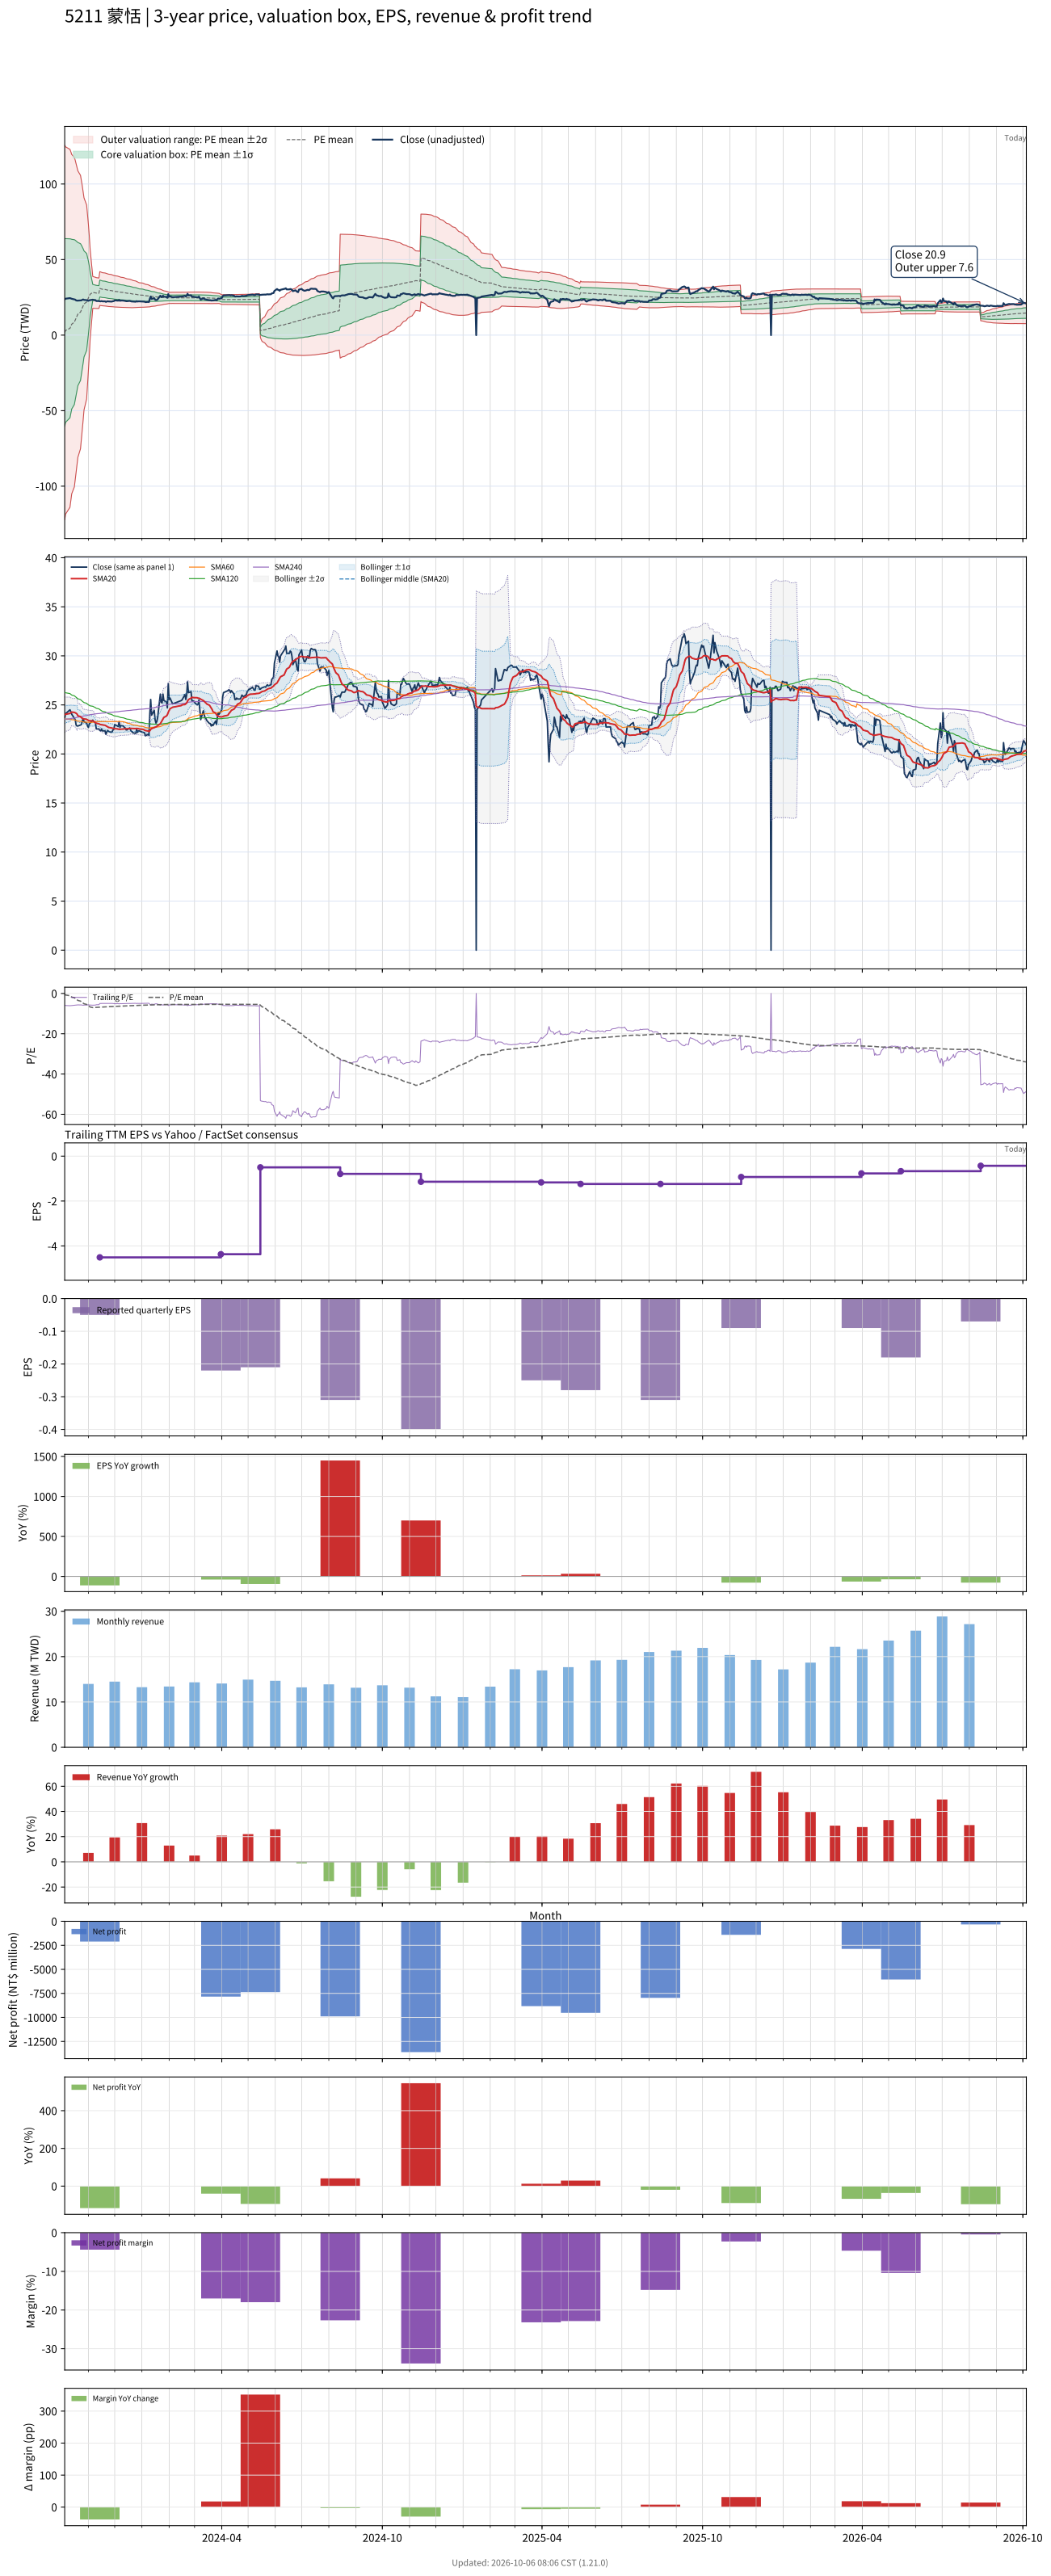

Data behind this chart, as committed beside it:
# chart-version: skill-stock-dynamic-val…
date, close, available_date, period_end, eps, ttm_eps, pe, pe_mean, pe_std, price_m2, price_m1, price_mean, price_p1, price_p2, forward_eps, forward_pe, forward_pe_mean, forward_pe_std, forward_price_m2, forward_price_m1, forward_price_mean, forward_price_p1, forward_price_p2, sma20
2023-10-05, 23.7, 2023-08-14, 2023-06-30, -0.02, -4.03, -5.881, -0.4376, 15.38, 125.7, 63.75, 1.764, -60.23, -122.2, , , , , , , , , , 23.99
2023-10-06, 24.1, 2023-08-14, 2023-06-30, -0.02, -4.03, -5.98, -0.7624, 15.08, 124.6, 63.84, 3.073, -57.7, -118.5, , , , , , , , , , 24.05
2023-10-11, 24.5, 2023-08-14, 2023-06-30, -0.02, -4.03, -6.079, -1.115, 14.7, 122.9, 63.72, 4.495, -54.73, -114, , , , , , , , , , 24.13
2023-10-12, 24.3, 2023-08-14, 2023-06-30, -0.02, -4.03, -6.03, -1.454, 14.33, 121.4, 63.61, 5.858, -51.89, -109.6, , , , , , , , , , 24.21
2023-10-13, 24.05, 2023-08-14, 2023-06-30, -0.02, -4.03, -5.968, -1.796, 13.93, 119.5, 63.39, 7.24, -48.91, -105.1, , , , , , , , , , 24.27
2023-10-16, 23.65, 2023-08-14, 2023-06-30, -0.02, -4.03, -5.868, -2.133, 13.53, 117.7, 63.12, 8.596, -45.93, -100.5, , , , , , , , , , 24.24
2023-10-17, 23.5, 2023-08-14, 2023-06-30, -0.02, -4.03, -5.831, -2.462, 13.13, 115.7, 62.82, 9.923, -42.98, -95.87, , , , , , , , , , 24.2
2023-10-18, 22.95, 2023-08-14, 2023-06-30, -0.02, -4.03, -5.695, -2.801, 12.67, 113.4, 62.35, 11.29, -39.78, -90.84, , , , , , , , , , 24.15
2023-10-19, 22.85, 2023-08-14, 2023-06-30, -0.02, -4.03, -5.67, -3.124, 12.23, 111.2, 61.89, 12.59, -36.72, -86.02, , , , , , , , , , 24.08
2023-10-20, 22.85, 2023-08-14, 2023-06-30, -0.02, -4.03, -5.67, -3.45, 11.76, 108.7, 61.31, 13.9, -33.5, -80.91, , , , , , , , , , 23.89
2023-10-23, 22.95, 2023-08-14, 2023-06-30, -0.02, -4.03, -5.695, -3.786, 11.23, 105.8, 60.51, 15.26, -29.99, -75.24, , , , , , , , , , 23.81
2023-10-24, 23, 2023-08-14, 2023-06-30, -0.02, -4.03, -5.707, -4.124, 10.65, 102.5, 59.55, 16.62, -26.3, -69.23, , , , , , , , , , 23.7
2023-10-25, 23.35, 2023-08-14, 2023-06-30, -0.02, -4.03, -5.794, -4.461, 10.04, 98.88, 58.43, 17.98, -22.47, -62.92, , , , , , , , , , 23.64
2023-10-26, 23.6, 2023-08-14, 2023-06-30, -0.02, -4.03, -5.856, -4.792, 9.399, 95.07, 57.19, 19.31, -18.57, -56.45, , , , , , , , , , 23.58
2023-10-27, 23.3, 2023-08-14, 2023-06-30, -0.02, -4.03, -5.782, -5.119, 8.713, 90.85, 55.74, 20.63, -14.48, -49.59, , , , , , , , , , 23.57
2023-10-30, 23.15, 2023-08-14, 2023-06-30, -0.02, -4.03, -5.744, -5.445, 7.962, 86.12, 54.03, 21.94, -10.15, -42.23, , , , , , , , , , 23.53
2023-10-31, 22.85, 2023-08-14, 2023-06-30, -0.02, -4.03, -5.67, -5.787, 7.015, 79.86, 51.59, 23.32, -4.946, -33.22, , , , , , , , , , 23.48
2023-11-01, 22.7, 2023-08-14, 2023-06-30, -0.02, -4.03, -5.633, -6.106, 6.061, 73.46, 49.03, 24.61, 0.1814, -24.24, , , , , , , , , , 23.42
2023-11-02, 23.05, 2023-08-14, 2023-06-30, -0.02, -4.03, -5.72, -6.417, 4.967, 65.9, 45.88, 25.86, 5.844, -14.17, , , , , , , , , , 23.39
2023-11-03, 23.15, 2023-08-14, 2023-06-30, -0.02, -4.03, -5.744, -6.715, 3.666, 56.61, 41.84, 27.06, 12.29, -2.487, , , , , , , , , , 23.38
2023-11-06, 23.45, 2023-08-14, 2023-06-30, -0.02, -4.03, -5.819, -7.018, 1.304, 38.79, 33.54, 28.28, 23.03, 17.77, , , , , , , , , , 23.36
2023-11-07, 23.3, 2023-08-14, 2023-06-30, -0.02, -4.03, -5.782, -6.992, 1.297, 38.63, 33.4, 28.18, 22.95, 17.73, , , , , , , , , , 23.32
2023-11-08, 23.25, 2023-08-14, 2023-06-30, -0.02, -4.03, -5.769, -6.966, 1.29, 38.47, 33.27, 28.07, 22.87, 17.67, , , , , , , , , , 23.26
2023-11-09, 23.2, 2023-08-14, 2023-06-30, -0.02, -4.03, -5.757, -6.939, 1.281, 38.29, 33.13, 27.97, 22.8, 17.64, , , , , , , , , , 23.21
2023-11-10, 22.55, 2023-08-14, 2023-06-30, -0.02, -4.03, -5.596, -6.907, 1.266, 38.04, 32.94, 27.84, 22.73, 17.63, , , , , , , , , , 23.13
2023-11-13, 22.55, 2023-08-14, 2023-06-30, -0.02, -4.03, -5.596, -6.876, 1.251, 37.79, 32.75, 27.71, 22.67, 17.62, , , , , , , , , , 23.08
2023-11-14, 22.4, 2023-11-14, 2023-09-30, -0.05, -4.51, -4.967, -6.838, 1.24, 42.03, 36.43, 30.84, 25.25, 19.65, , , , , , , , , , 23.02
2023-11-15, 22.35, 2023-11-14, 2023-09-30, -0.05, -4.51, -4.956, -6.801, 1.23, 41.77, 36.22, 30.67, 25.13, 19.58, , , , , , , , , , 22.99
2023-11-16, 22.55, 2023-11-14, 2023-09-30, -0.05, -4.51, -5, -6.766, 1.221, 41.52, 36.02, 30.52, 25.01, 19.51, , , , , , , , , , 22.98
2023-11-17, 22.35, 2023-11-14, 2023-09-30, -0.05, -4.51, -4.956, -6.732, 1.214, 41.31, 35.84, 30.36, 24.89, 19.42, , , , , , , , , , 22.95
2023-11-20, 22.35, 2023-11-14, 2023-09-30, -0.05, -4.51, -4.956, -6.7, 1.209, 41.12, 35.67, 30.22, 24.76, 19.31, , , , , , , , , , 22.92
2023-11-21, 22, 2023-11-14, 2023-09-30, -0.05, -4.51, -4.878, -6.667, 1.204, 40.93, 35.5, 30.07, 24.64, 19.21, , , , , , , , , , 22.87
2023-11-22, 22.25, 2023-11-14, 2023-09-30, -0.05, -4.51, -4.933, -6.636, 1.201, 40.76, 35.34, 29.93, 24.51, 19.1, , , , , , , , , , 22.82
2023-11-23, 22.4, 2023-11-14, 2023-09-30, -0.05, -4.51, -4.967, -6.604, 1.193, 40.55, 35.16, 29.78, 24.4, 19.02, , , , , , , , , , 22.76
2023-11-24, 22.3, 2023-11-14, 2023-09-30, -0.05, -4.51, -4.945, -6.572, 1.186, 40.34, 34.99, 29.64, 24.29, 18.94, , , , , , , , , , 22.71
2023-11-27, 22.2, 2023-11-14, 2023-09-30, -0.05, -4.51, -4.922, -6.54, 1.178, 40.12, 34.81, 29.5, 24.18, 18.87, , , , , , , , , , 22.66
2023-11-28, 22.25, 2023-11-14, 2023-09-30, -0.05, -4.51, -4.933, -6.508, 1.168, 39.88, 34.62, 29.35, 24.08, 18.81, , , , , , , , , , 22.63
2023-11-29, 22.45, 2023-11-14, 2023-09-30, -0.05, -4.51, -4.978, -6.477, 1.159, 39.66, 34.44, 29.21, 23.98, 18.76, , , , , , , , , , 22.62
2023-11-30, 22.5, 2023-11-14, 2023-09-30, -0.05, -4.51, -4.989, -6.447, 1.15, 39.45, 34.26, 29.07, 23.89, 18.7, , , , , , , , , , 22.59
2023-12-01, 23, 2023-11-14, 2023-09-30, -0.05, -4.51, -5.1, -6.421, 1.146, 39.29, 34.13, 28.96, 23.79, 18.62, , , , , , , , , , 22.58
2023-12-04, 22.85, 2023-11-14, 2023-09-30, -0.05, -4.51, -5.067, -6.393, 1.137, 39.08, 33.96, 28.83, 23.7, 18.58, , , , , , , , , , 22.55
2023-12-05, 22.8, 2023-11-14, 2023-09-30, -0.05, -4.51, -5.055, -6.367, 1.132, 38.92, 33.82, 28.72, 23.61, 18.51, , , , , , , , , , 22.53
2023-12-06, 23.3, 2023-11-14, 2023-09-30, -0.05, -4.51, -5.166, -6.341, 1.123, 38.73, 33.66, 28.6, 23.53, 18.47, , , , , , , , , , 22.53
2023-12-07, 22.7, 2023-11-14, 2023-09-30, -0.05, -4.51, -5.033, -6.314, 1.115, 38.53, 33.5, 28.47, 23.45, 18.42, , , , , , , , , , 22.5
2023-12-08, 22.9, 2023-11-14, 2023-09-30, -0.05, -4.51, -5.078, -6.286, 1.103, 38.3, 33.32, 28.35, 23.37, 18.4, , , , , , , , , , 22.52
2023-12-11, 22.85, 2023-11-14, 2023-09-30, -0.05, -4.51, -5.067, -6.259, 1.094, 38.09, 33.16, 28.23, 23.3, 18.36, , , , , , , , , , 22.54
2023-12-12, 22.7, 2023-11-14, 2023-09-30, -0.05, -4.51, -5.033, -6.231, 1.082, 37.86, 32.98, 28.1, 23.22, 18.34, , , , , , , , , , 22.55
2023-12-13, 22.65, 2023-11-14, 2023-09-30, -0.05, -4.51, -5.022, -6.205, 1.073, 37.66, 32.82, 27.99, 23.15, 18.31, , , , , , , , , , 22.57
2023-12-14, 22.45, 2023-11-14, 2023-09-30, -0.05, -4.51, -4.978, -6.178, 1.061, 37.43, 32.65, 27.86, 23.08, 18.29, , , , , , , , , , 22.56
2023-12-15, 22.45, 2023-11-14, 2023-09-30, -0.05, -4.51, -4.978, -6.152, 1.052, 37.24, 32.49, 27.74, 23, 18.25, , , , , , , , , , 22.57
2023-12-18, 22.65, 2023-11-14, 2023-09-30, -0.05, -4.51, -5.022, -6.127, 1.043, 37.04, 32.34, 27.63, 22.93, 18.22, , , , , , , , , , 22.58
2023-12-19, 22.45, 2023-11-14, 2023-09-30, -0.05, -4.51, -4.978, -6.102, 1.034, 36.85, 32.18, 27.52, 22.85, 18.19, , , , , , , , , , 22.61
2023-12-20, 22.3, 2023-11-14, 2023-09-30, -0.05, -4.51, -4.945, -6.076, 1.024, 36.63, 32.02, 27.4, 22.79, 18.17, , , , , , , , , , 22.61
2023-12-21, 22.25, 2023-11-14, 2023-09-30, -0.05, -4.51, -4.933, -6.049, 1.012, 36.41, 31.84, 27.28, 22.72, 18.16, , , , , , , , , , 22.6
2023-12-22, 22.15, 2023-11-14, 2023-09-30, -0.05, -4.51, -4.911, -6.02, 0.9937, 36.12, 31.63, 27.15, 22.67, 18.19, , , , , , , , , , 22.59
2023-12-25, 22.1, 2023-11-14, 2023-09-30, -0.05, -4.51, -4.9, -5.991, 0.9751, 35.82, 31.42, 27.02, 22.62, 18.23, , , , , , , , , , 22.59
2023-12-26, 22.5, 2023-11-14, 2023-09-30, -0.05, -4.51, -4.989, -5.963, 0.9535, 35.49, 31.19, 26.89, 22.59, 18.29, , , , , , , , , , 22.6
2023-12-27, 22.2, 2023-11-14, 2023-09-30, -0.05, -4.51, -4.922, -5.935, 0.933, 35.18, 30.97, 26.76, 22.56, 18.35, , , , , , , , , , 22.59
2023-12-28, 22.35, 2023-11-14, 2023-09-30, -0.05, -4.51, -4.956, -5.909, 0.9168, 34.92, 30.78, 26.65, 22.51, 18.38, , , , , , , , , , 22.58
... 668 more rows
